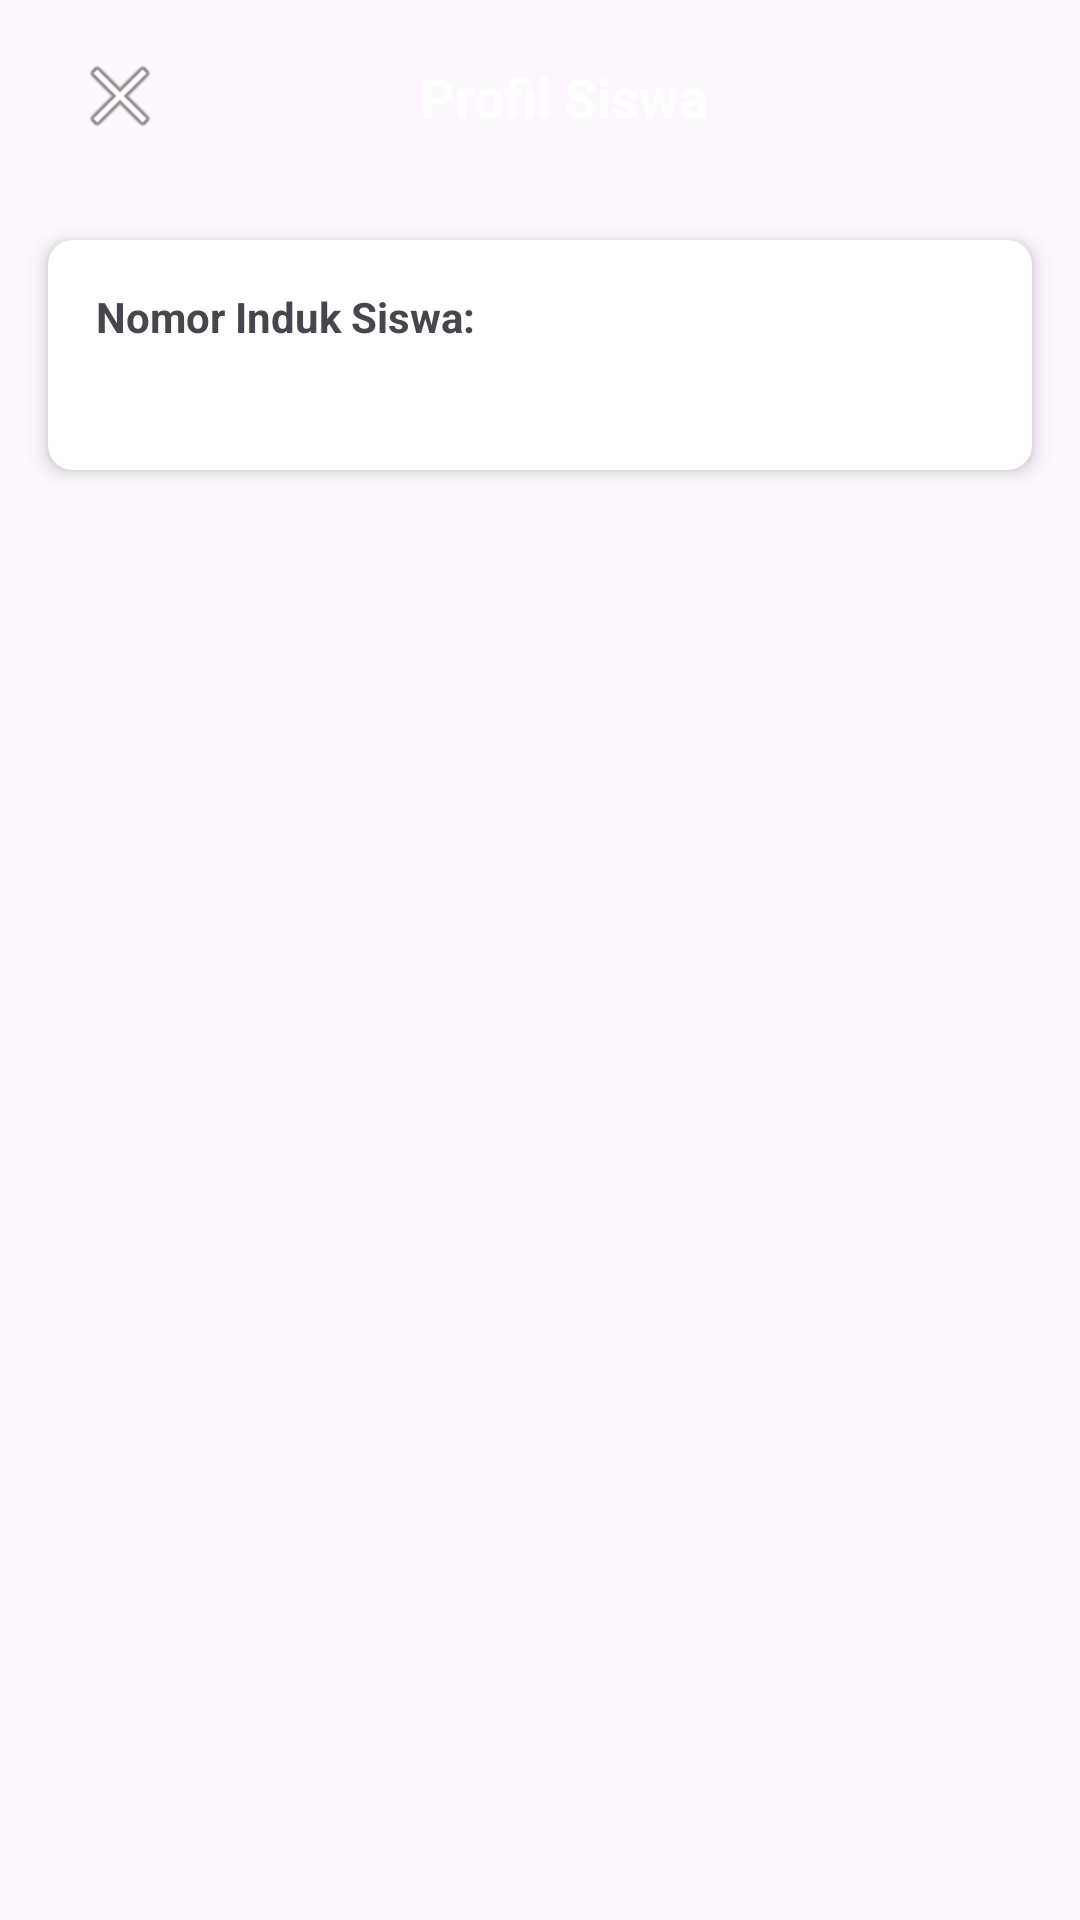

The Android layout XML behind this screen, and the referenced resources:
<!-- AndroidManifest.xml: application theme Theme.LA -->
<!-- res/layout/activity_profile.xml -->
<?xml version="1.0" encoding="utf-8"?>
<androidx.constraintlayout.widget.ConstraintLayout xmlns:android="http://schemas.android.com/apk/res/android"
    xmlns:app="http://schemas.android.com/apk/res-auto"
    xmlns:tools="http://schemas.android.com/tools"
    android:layout_width="match_parent"
    android:layout_height="match_parent"
    tools:context=".ProfileActivity">

    <androidx.appcompat.widget.Toolbar
        android:id="@+id/toolbar"
        android:layout_width="match_parent"
        android:layout_height="?attr/actionBarSize"
        app:layout_constraintTop_toTopOf="parent">

        <androidx.constraintlayout.widget.ConstraintLayout
            android:layout_width="match_parent"
            android:layout_height="match_parent">

            <ImageButton
                android:layout_width="wrap_content"
                android:layout_height="wrap_content"
                android:background="?attr/selectableItemBackgroundBorderless"
                android:padding="8dp"
                android:src="@android:drawable/ic_menu_close_clear_cancel"
                app:layout_constraintBottom_toBottomOf="parent"
                app:layout_constraintStart_toStartOf="parent"
                app:layout_constraintTop_toTopOf="parent"
                android:contentDescription="Back button" />

            <TextView
                android:layout_width="wrap_content"
                android:layout_height="wrap_content"
                android:text="Profil Siswa"
                android:textColor="@android:color/white"
                android:textSize="18sp"
                android:textStyle="bold"
                app:layout_constraintBottom_toBottomOf="parent"
                app:layout_constraintEnd_toEndOf="parent"
                app:layout_constraintStart_toStartOf="parent"
                app:layout_constraintTop_toTopOf="parent" />

        </androidx.constraintlayout.widget.ConstraintLayout>

    </androidx.appcompat.widget.Toolbar>

    <androidx.cardview.widget.CardView
        android:layout_width="match_parent"
        android:layout_height="wrap_content"
        android:layout_margin="16dp"
        app:cardCornerRadius="8dp"
        app:cardElevation="4dp"
        app:layout_constraintTop_toBottomOf="@id/toolbar">

        <LinearLayout
            android:layout_width="match_parent"
            android:layout_height="wrap_content"
            android:orientation="vertical"
            android:padding="16dp">

            <TextView
                android:layout_width="wrap_content"
                android:layout_height="wrap_content"
                android:text="Nomor Induk Siswa:"
                android:textStyle="bold" />

            <TextView
                android:layout_width="match_parent"
                android:layout_height="wrap_content"
                android:layout_marginTop="4dp"
                android:textSize="16sp"
                tools:text="123456789" />

            

        </LinearLayout>

    </androidx.cardview.widget.CardView>
</androidx.constraintlayout.widget.ConstraintLayout>
<!-- resources referenced by this layout -->
<resources>
  <style name="Theme.LA" parent="Base.Theme.LA" />
  <style name="Base.Theme.LA" parent="Theme.Material3.DayNight.NoActionBar">
          
          
  
      </style>
</resources>
